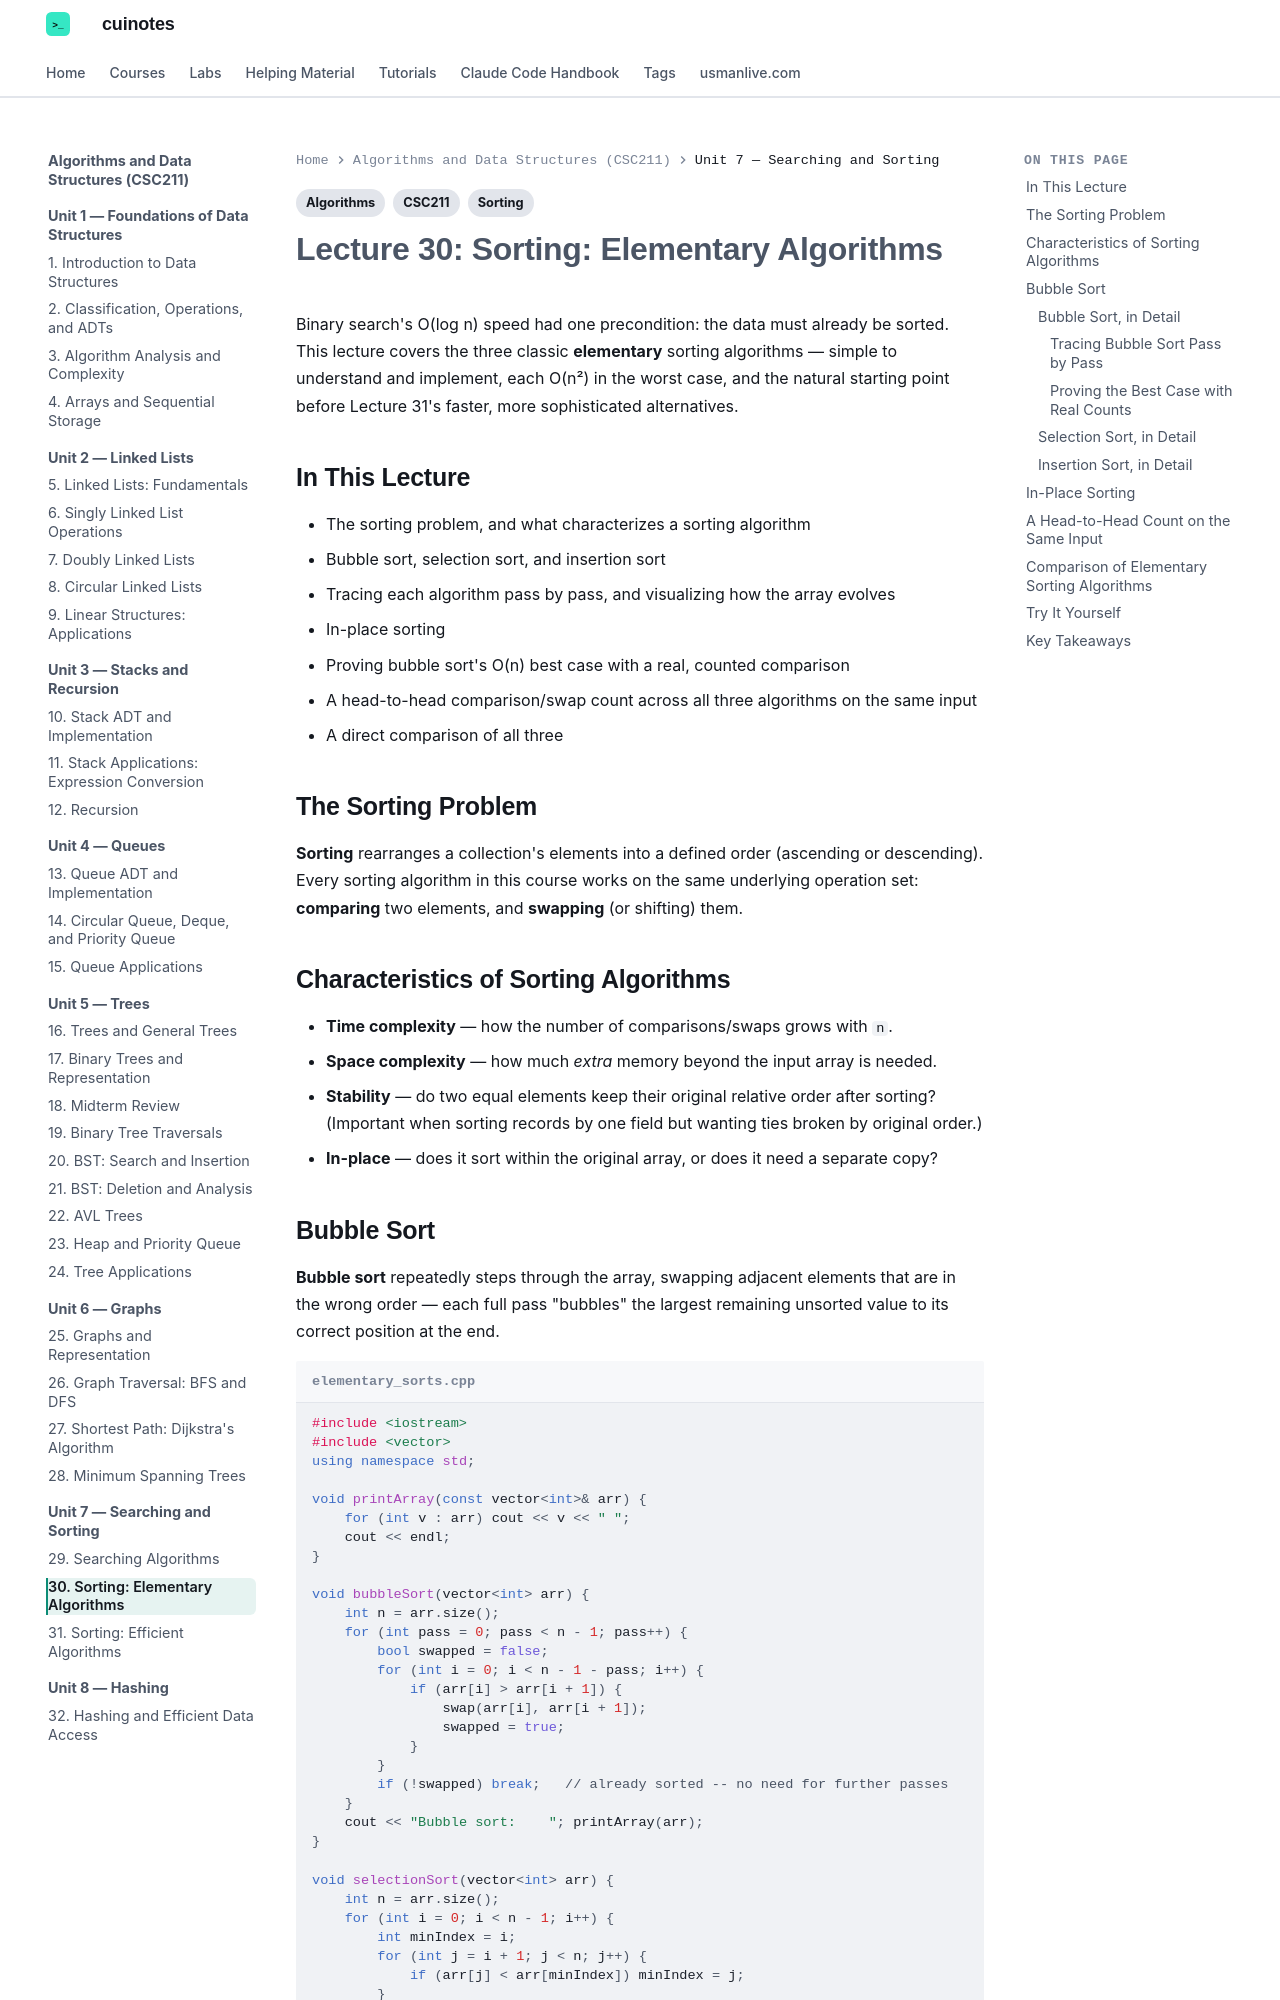

repository: mua22/mern-web-book · page: algorithms-and-data-structures/lecture-30-sorting-elementary-algorithms/index.html · generator: mkdocs

---
title: "Lecture 30: Sorting: Elementary Algorithms"
tags:
  - CSC211
  - Sorting
  - Algorithms
---

# Lecture 30: Sorting: Elementary Algorithms

Binary search's O(log n) speed had one precondition: the data must already be sorted.
This lecture covers the three classic **elementary** sorting algorithms — simple to
understand and implement, each O(n²) in the worst case, and the natural starting point
before Lecture 31's faster, more sophisticated alternatives.

## In This Lecture

- The sorting problem, and what characterizes a sorting algorithm
- Bubble sort, selection sort, and insertion sort
- Tracing each algorithm pass by pass, and visualizing how the array evolves
- In-place sorting
- Proving bubble sort's O(n) best case with a real, counted comparison
- A head-to-head comparison/swap count across all three algorithms on the same input
- A direct comparison of all three

## The Sorting Problem

**Sorting** rearranges a collection's elements into a defined order (ascending or
descending). Every sorting algorithm in this course works on the same underlying
operation set: **comparing** two elements, and **swapping** (or shifting) them.

## Characteristics of Sorting Algorithms

- **Time complexity** — how the number of comparisons/swaps grows with `n`.
- **Space complexity** — how much *extra* memory beyond the input array is needed.
- **Stability** — do two equal elements keep their original relative order after sorting?
  (Important when sorting records by one field but wanting ties broken by original order.)
- **In-place** — does it sort within the original array, or does it need a separate copy?
